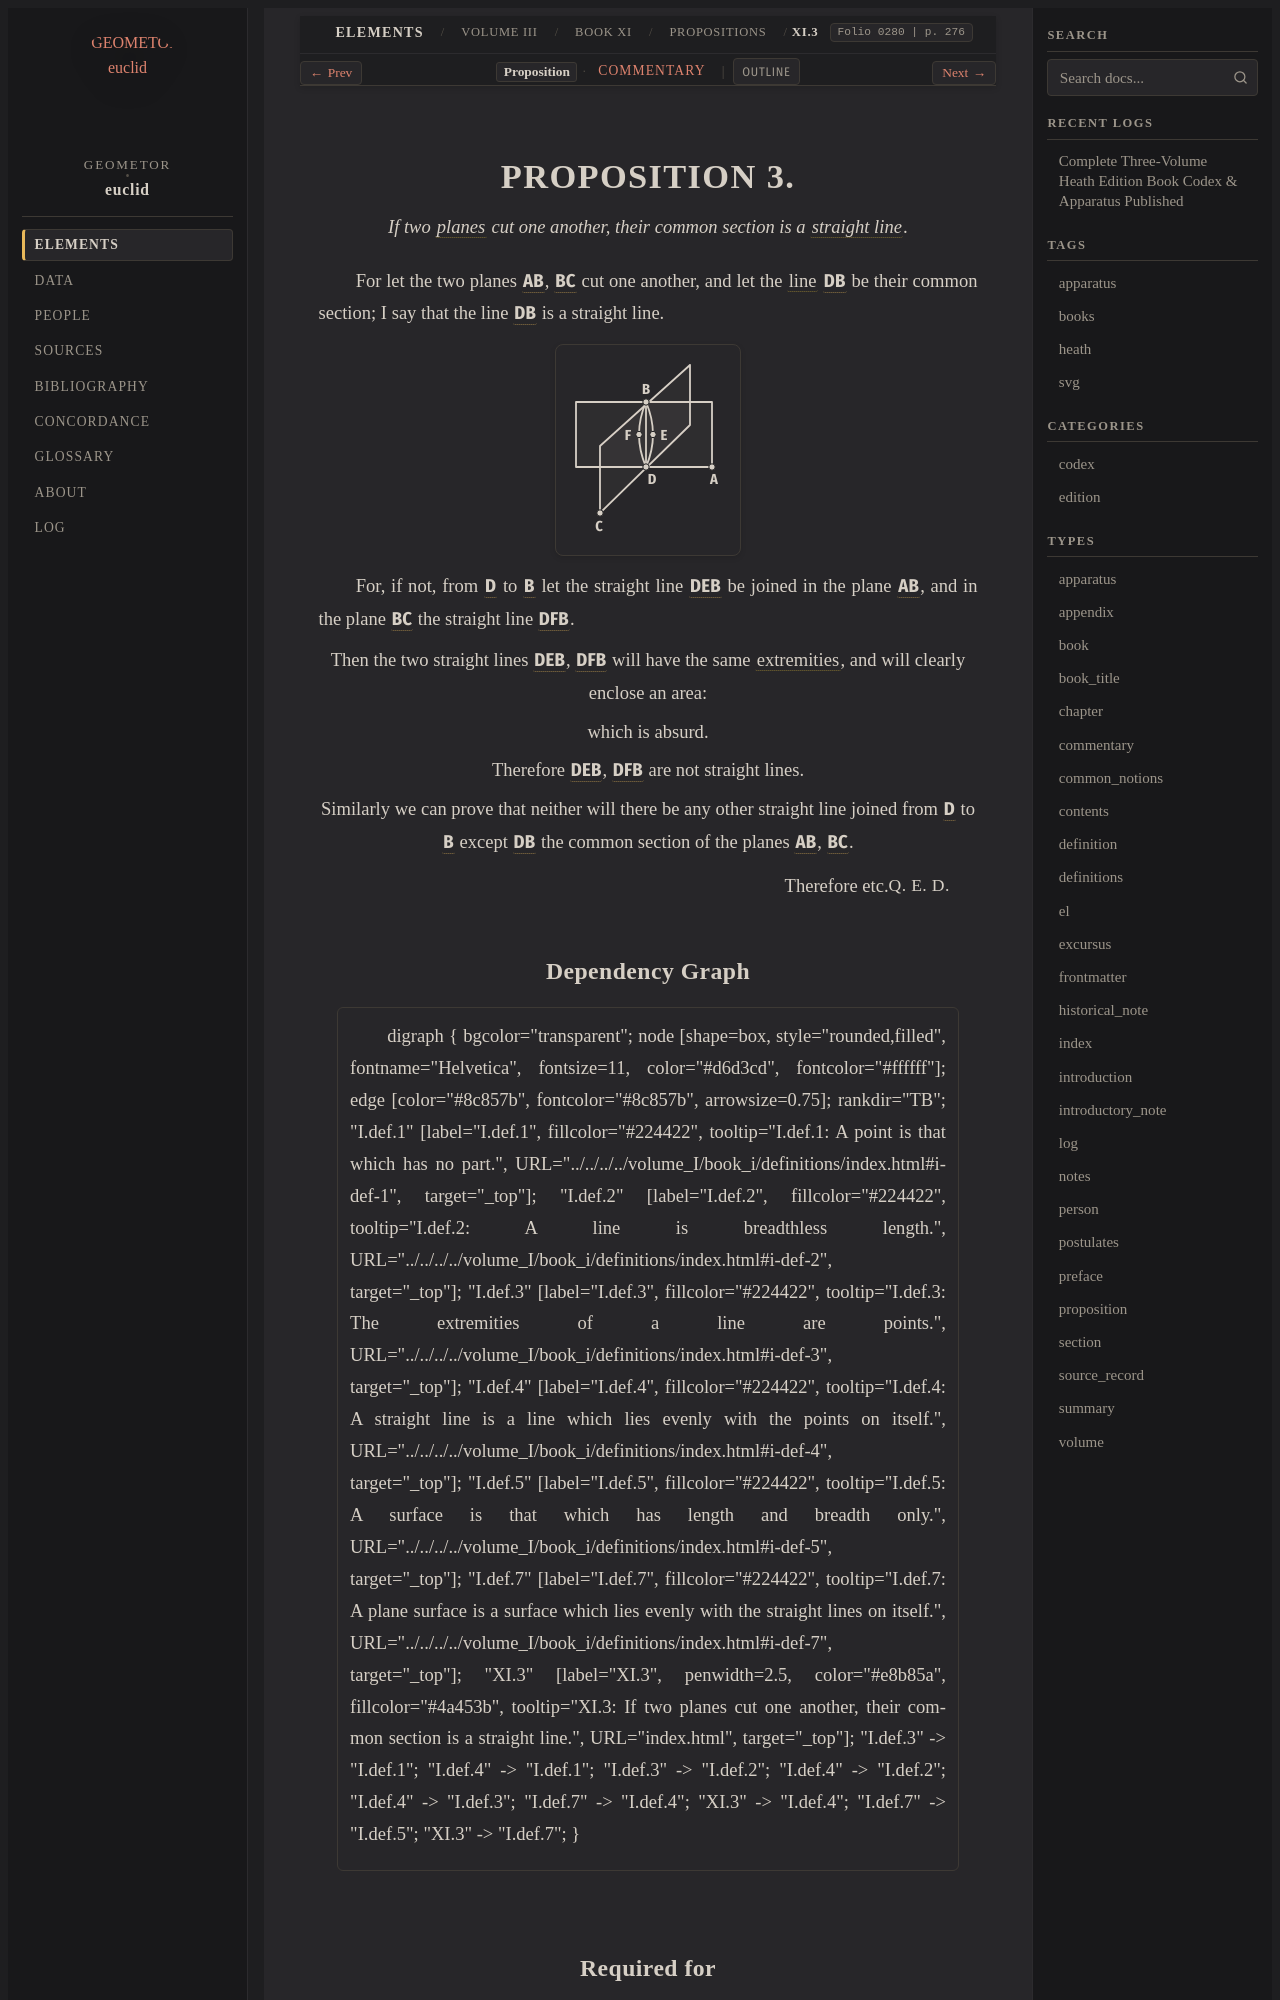

repository: geometor/euclid · page: heath/volume_III/book_xi/propositions/03/index.html · generator: sphinx

:canonical_id: XI.3
:volume: III
:book: XI
:proposition: 3
:type: proposition
:title: Proposition XI.3
:folios: 0280
:folio: 0280
:page: 276
:pages: 276
:dependencies: I.def.4, I.def.7

.. _XI.3:

.. folio:: 0280
   :page: 276

PROPOSITION 3.
==============

.. enunciation::

   If two :term:`planes <plane-surface>` cut one another, their common section is a :term:`straight line <straight-line>`.

For let the two planes :g:`AB <0280.g1:< A B >>`, :g:`BC <0280.g1:< B C >>` cut one another, and let the :term:`line <line>` :g:`DB <0280.g1:/ D B />` be their common section; I say that the line :g:`DB <0280.g1:/ D B />` is a straight line.

.. picture:: 0280.g1.svg
   :alt: Book XI, Proposition 3

For, if not, from :g:`D <0280.g1:D>` to :g:`B <0280.g1:B>` let the straight line :g:`DEB <0280.g1:/ D E B />` be joined in the plane :g:`AB <0280.g1:< A B >>`, and in the plane :g:`BC <0280.g1:< B C >>` the straight line :g:`DFB <0280.g1:/ D F B />`.

.. assertion::

   Then the two straight lines :g:`DEB <0280.g1:/ D E B />`, :g:`DFB <0280.g1:/ D F B />` will have the same :term:`extremities <extremity>`, and will clearly enclose an area:

.. assertion::

   which is absurd.

.. assertion::

   Therefore :g:`DEB <0280.g1:/ D E B />`, :g:`DFB <0280.g1:/ D F B />` are not straight lines.

.. assertion::

   Similarly we can prove that neither will there be any other straight line joined from :g:`D <0280.g1:D>` to :g:`B <0280.g1:B>` except :g:`DB <0280.g1:/ D B />` the common section of the planes :g:`AB <0280.g1:< A B >>`, :g:`BC <0280.g1:< B C >>`.

.. qed::

   Therefore etc. :just:`Q. E. D.`
